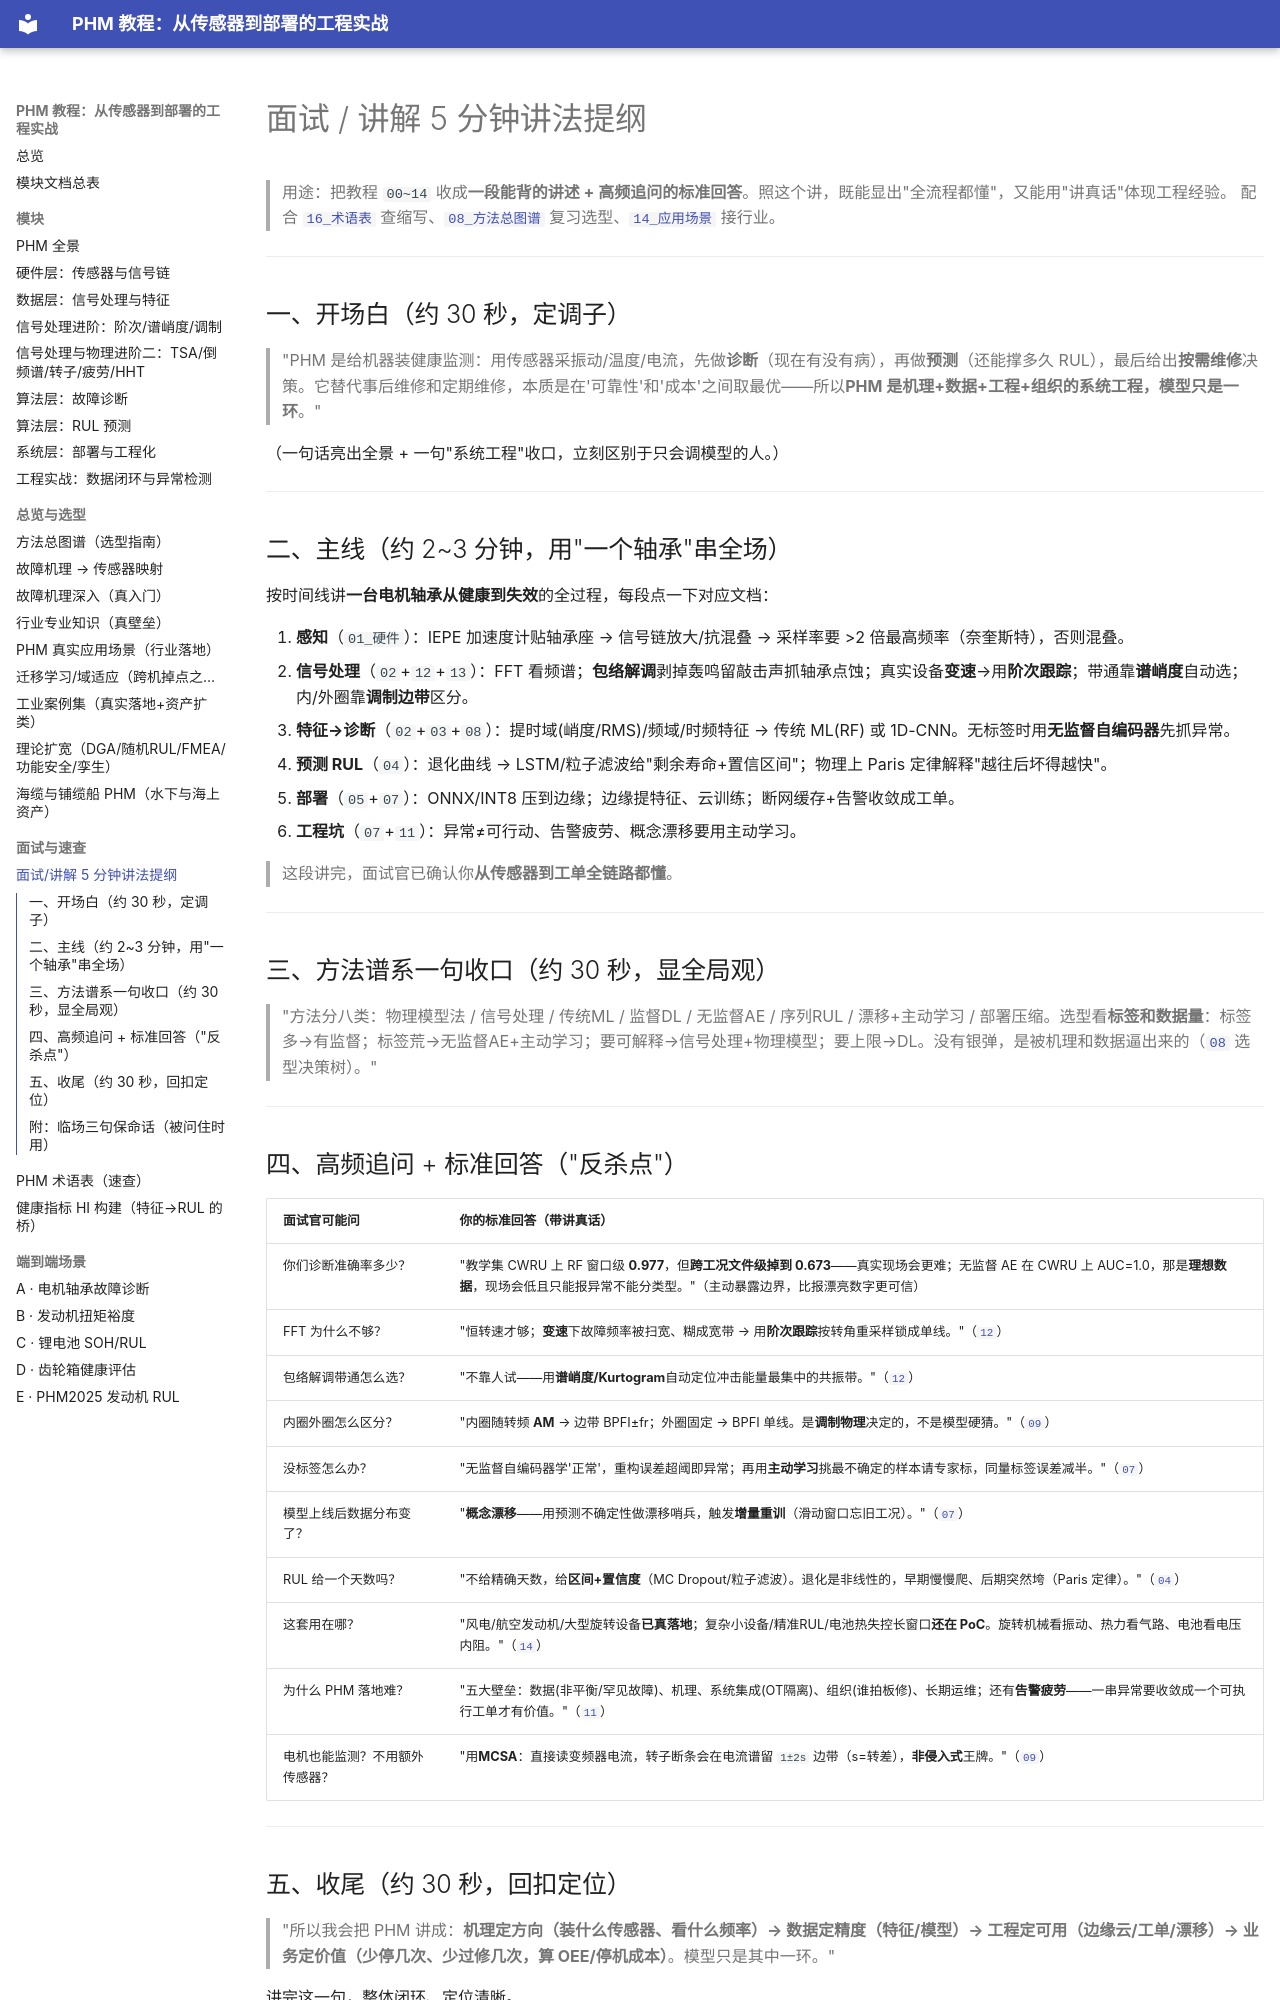

repository: liuliuqiu378/PHM-a · page: 15_interview_guide/index.html · generator: mkdocs

# 面试 / 讲解 5 分钟讲法提纲

> 用途：把教程 `00~14` 收成**一段能背的讲述 + 高频追问的标准回答**。照这个讲，既能显出"全流程都懂"，又能用"讲真话"体现工程经验。
> 配合 [`16_术语表`](./16_glossary.md) 查缩写、[`08_方法总图谱`](./08_method_landscape.md) 复习选型、[`14_应用场景`](./14_applications.md) 接行业。

---

## 一、开场白（约 30 秒，定调子）

> "PHM 是给机器装健康监测：用传感器采振动/温度/电流，先做**诊断**（现在有没有病），再做**预测**（还能撑多久 RUL），最后给出**按需维修**决策。它替代事后维修和定期维修，本质是在'可靠性'和'成本'之间取最优——所以**PHM 是机理+数据+工程+组织的系统工程，模型只是一环**。"

（一句话亮出全景 + 一句"系统工程"收口，立刻区别于只会调模型的人。）

---

## 二、主线（约 2~3 分钟，用"一个轴承"串全场）

按时间线讲**一台电机轴承从健康到失效**的全过程，每段点一下对应文档：

1. **感知**（`01_硬件`）：IEPE 加速度计贴轴承座 → 信号链放大/抗混叠 → 采样率要 >2 倍最高频率（奈奎斯特），否则混叠。
2. **信号处理**（`02`+`12`+`13`）：FFT 看频谱；**包络解调**剥掉轰鸣留敲击声抓轴承点蚀；真实设备**变速**→用**阶次跟踪**；带通靠**谱峭度**自动选；内/外圈靠**调制边带**区分。
3. **特征→诊断**（`02`+`03`+`08`）：提时域(峭度/RMS)/频域/时频特征 → 传统 ML(RF) 或 1D-CNN。无标签时用**无监督自编码器**先抓异常。
4. **预测 RUL**（`04`）：退化曲线 → LSTM/粒子滤波给"剩余寿命+置信区间"；物理上 Paris 定律解释"越往后坏得越快"。
5. **部署**（`05`+`07`）：ONNX/INT8 压到边缘；边缘提特征、云训练；断网缓存+告警收敛成工单。
6. **工程坑**（`07`+`11`）：异常≠可行动、告警疲劳、概念漂移要用主动学习。

> 这段讲完，面试官已确认你**从传感器到工单全链路都懂**。

---

## 三、方法谱系一句收口（约 30 秒，显全局观）

> "方法分八类：物理模型法 / 信号处理 / 传统ML / 监督DL / 无监督AE / 序列RUL / 漂移+主动学习 / 部署压缩。选型看**标签和数据量**：标签多→有监督；标签荒→无监督AE+主动学习；要可解释→信号处理+物理模型；要上限→DL。没有银弹，是被机理和数据逼出来的（[`08`](./08_method_landscape.md) 选型决策树）。"

---
